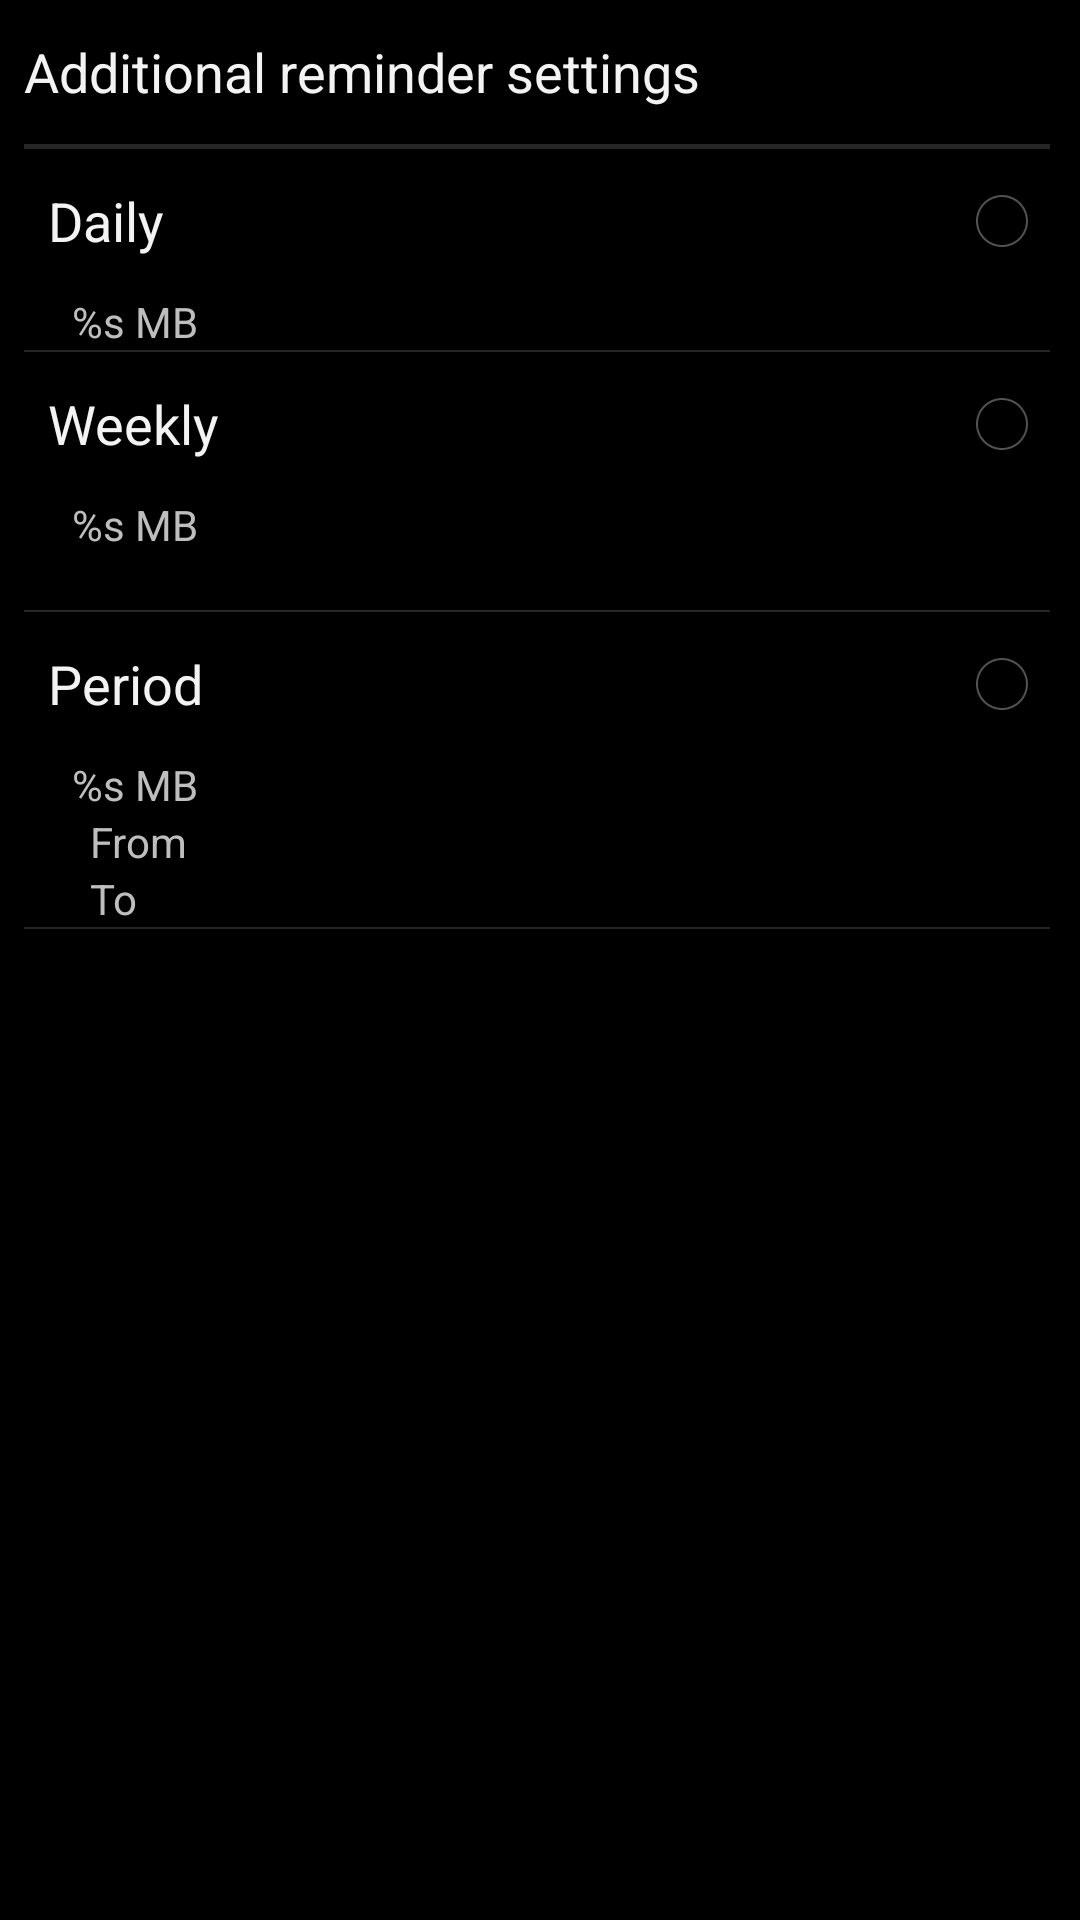

Write the Android layout XML for this screen, with the resource values it uses.
<!-- AndroidManifest.xml: application theme android:Theme.Holo -->
<!-- res/layout/additional_data_plan.xml -->
<?xml version="1.0" encoding="utf-8"?>
<LinearLayout android:orientation="vertical" android:layout_width="fill_parent" android:layout_height="fill_parent"
  xmlns:android="http://schemas.android.com/apk/res/android">
    <ScrollView android:orientation="vertical" android:layout_width="fill_parent" android:layout_height="fill_parent">
        <LinearLayout android:orientation="vertical" android:paddingLeft="@android:dimen/preference_item_padding_side" android:paddingRight="?android:scrollbarSize" android:layout_width="fill_parent" android:layout_height="wrap_content" android:divider="?android:listDivider" android:showDividers="middle|end">
            <LinearLayout android:orientation="vertical" android:id="@id/header" android:layout_width="fill_parent" android:layout_height="wrap_content">
                <LinearLayout android:gravity="center_vertical" android:background="?android:selectableItemBackground" android:layout_width="fill_parent" android:layout_height="wrap_content" android:minHeight="48.0dip">
                    <TextView android:textAppearance="?android:textAppearanceMedium" android:ellipsize="marquee" android:id="@id/title" android:fadingEdge="horizontal" android:layout_width="wrap_content" android:layout_height="wrap_content" android:text="@string/data_usage_header_title" android:singleLine="true" android:layout_weight="1.0" />
                </LinearLayout>
                <View android:background="?android:listDivider" android:layout_width="fill_parent" android:layout_height="1.0dip" />
            </LinearLayout>
            <LinearLayout android:orientation="vertical" android:id="@id/daily_setting" android:paddingLeft="@android:dimen/preference_item_padding_side" android:layout_width="fill_parent" android:layout_height="wrap_content">
                <LinearLayout android:gravity="center_vertical" android:background="?android:selectableItemBackground" android:layout_width="fill_parent" android:layout_height="wrap_content" android:minHeight="48.0dip">
                    <TextView android:textAppearance="?android:textAppearanceMedium" android:ellipsize="marquee" android:id="@id/title" android:fadingEdge="horizontal" android:layout_width="wrap_content" android:layout_height="wrap_content" android:text="@string/data_usage_daily_setting_title" android:singleLine="true" android:layout_weight="1.0" />
                    <RadioButton android:gravity="center_vertical" android:orientation="vertical" android:id="@id/radio_d" android:layout_width="wrap_content" android:layout_height="fill_parent" />
                </LinearLayout>
                <LinearLayout android:orientation="vertical" android:id="@id/settings" android:paddingLeft="@android:dimen/preference_item_padding_side" android:layout_width="fill_parent" android:layout_height="wrap_content">
                    <TextView android:id="@id/warning_flow" android:layout_width="wrap_content" android:layout_height="wrap_content" android:text="@string/data_usage_default_warning_flow" android:layout_weight="1.0" />
                </LinearLayout>
            </LinearLayout>
            <LinearLayout android:orientation="vertical" android:id="@id/weekly_setting" android:paddingLeft="@android:dimen/preference_item_padding_side" android:layout_width="fill_parent" android:layout_height="wrap_content">
                <LinearLayout android:gravity="center_vertical" android:background="?android:selectableItemBackground" android:layout_width="fill_parent" android:layout_height="wrap_content" android:minHeight="48.0dip">
                    <TextView android:textAppearance="?android:textAppearanceMedium" android:ellipsize="marquee" android:id="@id/title" android:fadingEdge="horizontal" android:layout_width="wrap_content" android:layout_height="wrap_content" android:text="@string/data_usage_weekly_setting_title" android:singleLine="true" android:layout_weight="1.0" />
                    <RadioButton android:gravity="center_vertical" android:orientation="vertical" android:id="@id/radio_w" android:layout_width="wrap_content" android:layout_height="fill_parent" />
                </LinearLayout>
                <LinearLayout android:orientation="vertical" android:id="@id/settings" android:paddingLeft="@android:dimen/preference_item_padding_side" android:layout_width="fill_parent" android:layout_height="wrap_content">
                    <TextView android:id="@id/warning_flow" android:layout_width="wrap_content" android:layout_height="wrap_content" android:text="@string/data_usage_default_warning_flow" android:layout_weight="1.0" />
                    <TextView android:id="@id/cycle" android:layout_width="wrap_content" android:layout_height="wrap_content" android:layout_weight="1.0" />
                </LinearLayout>
            </LinearLayout>
            <LinearLayout android:orientation="vertical" android:id="@id/period_setting" android:paddingLeft="@android:dimen/preference_item_padding_side" android:layout_width="fill_parent" android:layout_height="wrap_content">
                <LinearLayout android:gravity="center_vertical" android:background="?android:selectableItemBackground" android:layout_width="fill_parent" android:layout_height="wrap_content" android:minHeight="48.0dip">
                    <RelativeLayout android:paddingTop="6.0dip" android:paddingBottom="6.0dip" android:layout_width="wrap_content" android:layout_height="wrap_content" android:layout_weight="1.0">
                        <TextView android:textAppearance="?android:textAppearanceMedium" android:ellipsize="marquee" android:id="@id/title" android:fadingEdge="horizontal" android:layout_width="wrap_content" android:layout_height="wrap_content" android:text="@string/data_usage_period_setting_title" android:singleLine="true" />
                    </RelativeLayout>
                    <RadioButton android:gravity="center_vertical" android:orientation="vertical" android:id="@id/radio_p" android:layout_width="wrap_content" android:layout_height="fill_parent" />
                </LinearLayout>
                <LinearLayout android:orientation="vertical" android:id="@id/settings" android:paddingLeft="@android:dimen/preference_item_padding_side" android:layout_width="fill_parent" android:layout_height="wrap_content">
                    <TextView android:id="@id/warning_flow" android:layout_width="wrap_content" android:layout_height="wrap_content" android:text="@string/data_usage_default_warning_flow" android:layout_weight="1.0" />
                    <LinearLayout android:paddingLeft="6.0dip" android:layout_width="fill_parent" android:layout_height="wrap_content">
                        <TextView android:layout_width="wrap_content" android:layout_height="wrap_content" android:text="@string/data_usage_from" android:layout_weight="1.0" />
                        <TextView android:id="@id/beginning" android:layout_width="wrap_content" android:layout_height="wrap_content" />
                    </LinearLayout>
                    <LinearLayout android:paddingLeft="6.0dip" android:layout_width="fill_parent" android:layout_height="wrap_content">
                        <TextView android:layout_width="wrap_content" android:layout_height="wrap_content" android:text="@string/data_usage_to" android:layout_weight="1.0" />
                        <TextView android:id="@id/end" android:layout_width="wrap_content" android:layout_height="wrap_content" />
                    </LinearLayout>
                </LinearLayout>
            </LinearLayout>
        </LinearLayout>
    </ScrollView>
</LinearLayout>
<!-- resources referenced by this layout -->
<resources>
  <string name="data_usage_daily_setting_title">Daily</string>
  <string name="data_usage_default_warning_flow">%s MB</string>
  <string name="data_usage_from">From</string>
  <string name="data_usage_header_title">Additional reminder settings</string>
  <string name="data_usage_period_setting_title">Period</string>
  <string name="data_usage_to">To</string>
  <string name="data_usage_weekly_setting_title">Weekly</string>
</resources>
